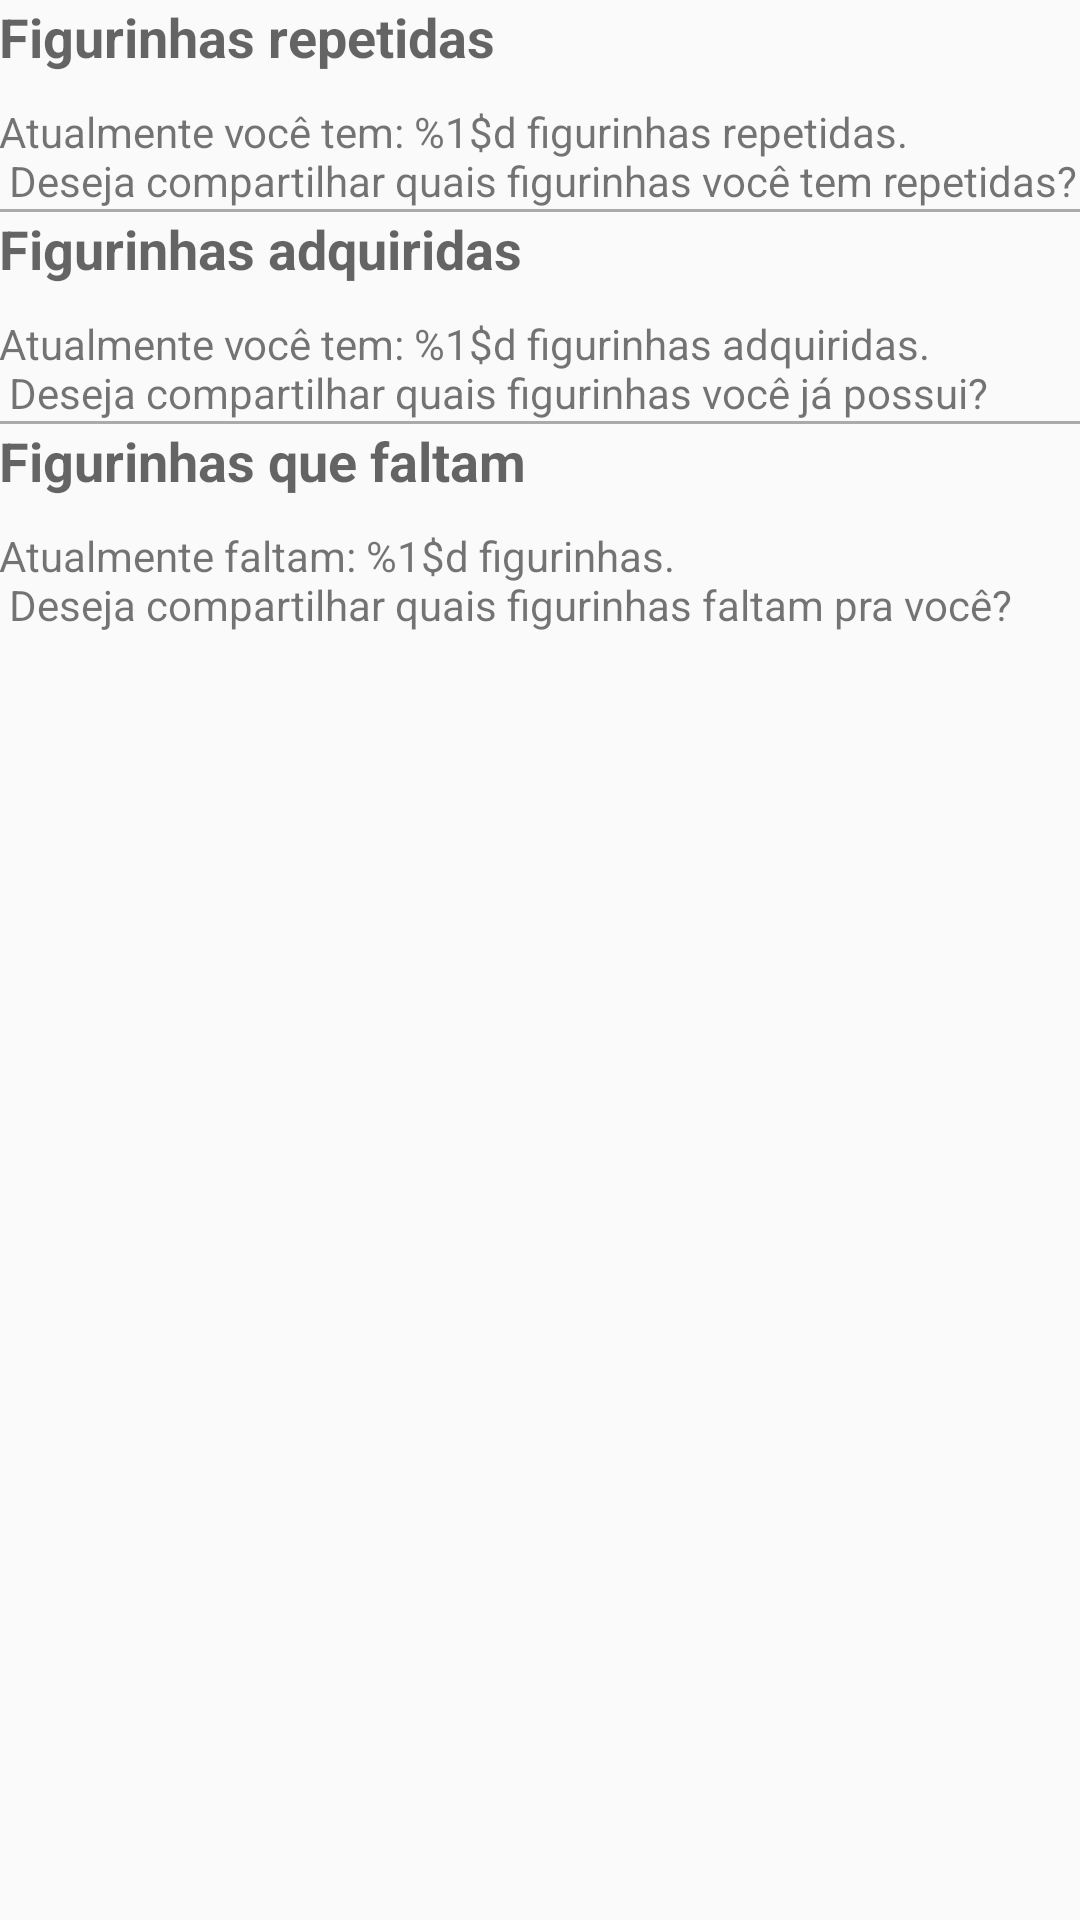

The Android layout XML behind this screen, and the referenced resources:
<!-- AndroidManifest.xml: application theme AppTheme -->
<!-- res/layout/fragment_settings.xml -->
<LinearLayout
    xmlns:android="http://schemas.android.com/apk/res/android"
    xmlns:tools="http://schemas.android.com/tools"
    android:layout_width="match_parent"
    android:layout_height="match_parent"
    android:orientation="vertical"
    tools:context="br.com.albumdacopa.ui.fragments.SettingsFragment">

    <LinearLayout
        android:layout_width="match_parent"
        android:layout_height="wrap_content"
        android:orientation="vertical"
        android:clickable="true"
        android:focusable="true"
        android:padding="@dimen/activity_horizontal_margin"
        android:background="?android:attr/selectableItemBackground">

        <TextView
            android:layout_width="match_parent"
            android:layout_height="wrap_content"
            android:textAppearance="@style/TextAppearance.AppCompat.Medium"
            android:textStyle="bold"
            android:text="@string/repeated_stickers"/>

        <TextView
            android:id="@+id/repeated_stickers_tv"
            android:layout_width="match_parent"
            android:layout_height="wrap_content"
            android:layout_marginTop="10dp"
            android:textAppearance="@style/TextAppearance.AppCompat.Small"
            android:text="@string/repeated_stickers_text"/>

    </LinearLayout>

    <View
        android:layout_width="match_parent"
        android:layout_height="1dp"
        android:background="@android:color/darker_gray"/>

    <LinearLayout
        android:layout_width="match_parent"
        android:layout_height="wrap_content"
        android:orientation="vertical"
        android:clickable="true"
        android:focusable="true"
        android:padding="@dimen/activity_horizontal_margin"
        android:background="?android:attr/selectableItemBackground">

        <TextView
            android:layout_width="match_parent"
            android:layout_height="wrap_content"
            android:textAppearance="@style/TextAppearance.AppCompat.Medium"
            android:textStyle="bold"
            android:text="@string/owned_stickers"/>

        <TextView
            android:id="@+id/owned_stickers_tv"
            android:layout_width="match_parent"
            android:layout_height="wrap_content"
            android:layout_marginTop="10dp"
            android:textAppearance="@style/TextAppearance.AppCompat.Small"
            android:text="@string/owned_stickers_text"/>

    </LinearLayout>

    <View
        android:layout_width="match_parent"
        android:layout_height="1dp"
        android:background="@android:color/darker_gray"/>

    <LinearLayout
        android:layout_width="match_parent"
        android:layout_height="wrap_content"
        android:orientation="vertical"
        android:clickable="true"
        android:focusable="true"
        android:padding="@dimen/activity_horizontal_margin"
        android:background="?android:attr/selectableItemBackground">

        <TextView
            android:layout_width="match_parent"
            android:layout_height="wrap_content"
            android:textAppearance="@style/TextAppearance.AppCompat.Medium"
            android:textStyle="bold"
            android:text="@string/missing_stickers"/>

        <TextView
            android:id="@+id/missing_stickers_tv"
            android:layout_width="match_parent"
            android:layout_height="wrap_content"
            android:layout_marginTop="10dp"
            android:textAppearance="@style/TextAppearance.AppCompat.Small"
            android:text="@string/missing_stickers_text"/>

    </LinearLayout>

</LinearLayout>
<!-- resources referenced by this layout -->
<resources>
  <string name="missing_stickers">Figurinhas que faltam</string>
  <string name="missing_stickers_text">Atualmente faltam: %1$d figurinhas. \n Deseja compartilhar quais figurinhas faltam pra você?</string>
  <string name="owned_stickers">Figurinhas adquiridas</string>
  <string name="owned_stickers_text">Atualmente você tem: %1$d figurinhas adquiridas. \n Deseja compartilhar quais figurinhas você já possui?</string>
  <string name="repeated_stickers">Figurinhas repetidas</string>
  <string name="repeated_stickers_text">Atualmente você tem: %1$d figurinhas repetidas. \n Deseja compartilhar quais figurinhas você tem repetidas?</string>
  <style name="AppTheme" parent="Theme.AppCompat.Light.DarkActionBar">
          
          <item name="colorPrimary">@color/colorPrimary</item>
          <item name="colorPrimaryDark">@color/colorPrimaryDark</item>
          <item name="colorAccent">@color/colorAccent</item>
          <item name="windowActionBar">false</item>
          <item name="windowNoTitle">true</item>
      </style>
  <color name="colorPrimary">#3F51B5</color>
  <color name="colorPrimaryDark">#303F9F</color>
  <color name="colorAccent">#FF4081</color>
</resources>
